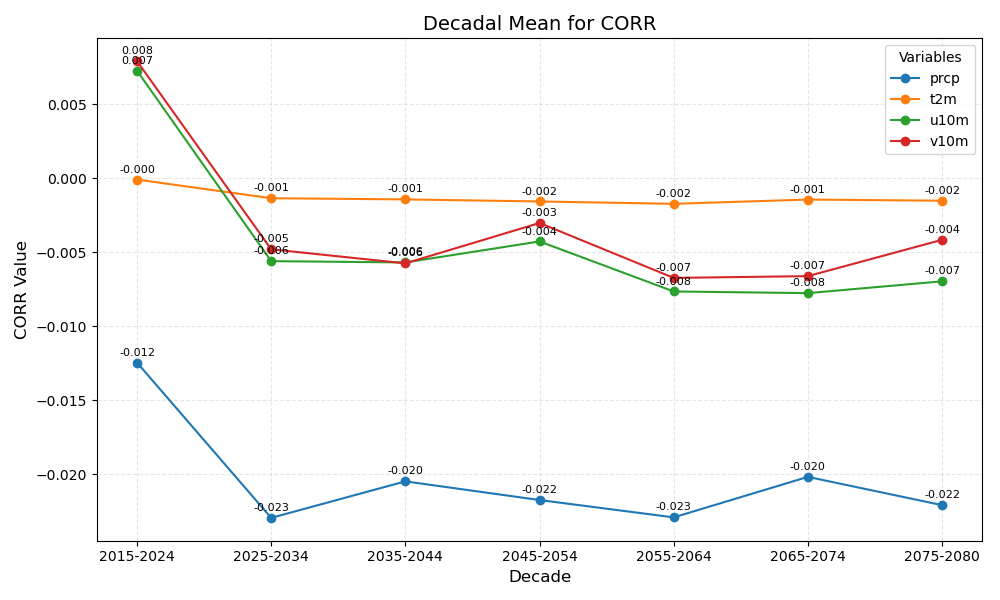

Data behind this chart, as committed beside it:
year_bin	prcp	t2m	u10m	v10m
2015-2024	-0.012	-0.000	0.007	0.008
2025-2034	-0.023	-0.001	-0.006	-0.005
2035-2044	-0.020	-0.001	-0.006	-0.006
2045-2054	-0.022	-0.002	-0.004	-0.003
2055-2064	-0.023	-0.002	-0.008	-0.007
2065-2074	-0.020	-0.001	-0.008	-0.007
2075-2080	-0.022	-0.002	-0.007	-0.004
